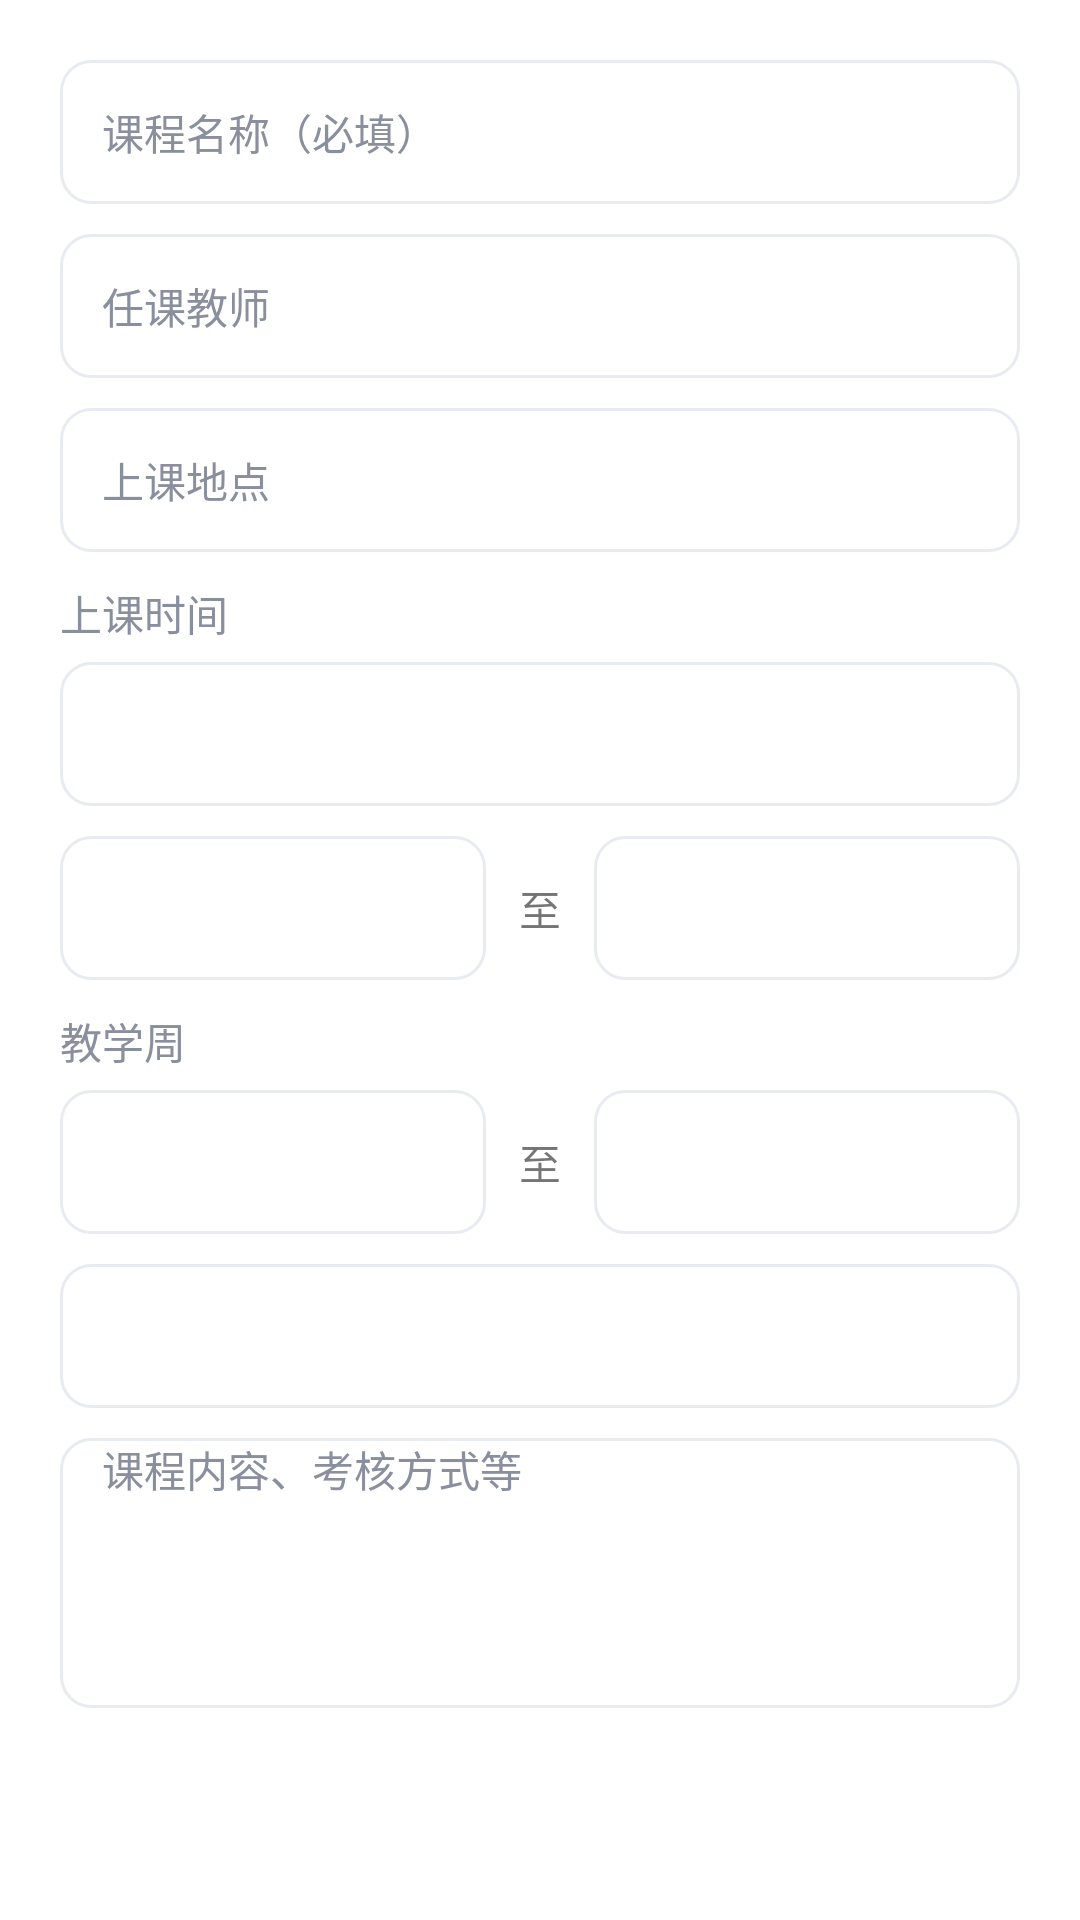

This screen was rendered from an Android layout file. Write that file and the resources it references.
<!-- AndroidManifest.xml: application theme Theme.SEU_agent -->
<!-- res/layout/dialog_course.xml -->
<?xml version="1.0" encoding="utf-8"?>
<ScrollView xmlns:android="http://schemas.android.com/apk/res/android"
    android:layout_width="match_parent"
    android:layout_height="wrap_content">
    <LinearLayout
        android:layout_width="match_parent"
        android:layout_height="wrap_content"
        android:orientation="vertical"
        android:padding="20dp">
        <EditText android:id="@+id/et_course_name" style="@style/ProfileInput" android:hint="课程名称（必填）" />
        <EditText android:id="@+id/et_course_teacher" style="@style/ProfileInput" android:hint="任课教师" />
        <EditText android:id="@+id/et_course_location" style="@style/ProfileInput" android:hint="上课地点" />
        <TextView
            android:layout_width="wrap_content"
            android:layout_height="wrap_content"
            android:layout_marginBottom="6dp"
            android:text="上课时间"
            android:textColor="@color/text_secondary" />
        <Spinner android:id="@+id/sp_course_day" style="@style/ProfileInput" />
        <LinearLayout
            android:layout_width="match_parent"
            android:layout_height="wrap_content"
            android:orientation="horizontal">
            <Spinner android:id="@+id/sp_start_section" style="@style/ProfileInput" android:layout_width="0dp" android:layout_weight="1" />
            <TextView android:layout_width="36dp" android:layout_height="48dp" android:gravity="center" android:text="至" />
            <Spinner android:id="@+id/sp_end_section" style="@style/ProfileInput" android:layout_width="0dp" android:layout_weight="1" />
        </LinearLayout>
        <TextView
            android:layout_width="wrap_content"
            android:layout_height="wrap_content"
            android:layout_marginBottom="6dp"
            android:text="教学周"
            android:textColor="@color/text_secondary" />
        <LinearLayout
            android:layout_width="match_parent"
            android:layout_height="wrap_content"
            android:orientation="horizontal">
            <Spinner android:id="@+id/sp_start_week" style="@style/ProfileInput" android:layout_width="0dp" android:layout_weight="1" />
            <TextView android:layout_width="36dp" android:layout_height="48dp" android:gravity="center" android:text="至" />
            <Spinner android:id="@+id/sp_end_week" style="@style/ProfileInput" android:layout_width="0dp" android:layout_weight="1" />
        </LinearLayout>
        <Spinner android:id="@+id/sp_week_type" style="@style/ProfileInput" />
        <EditText
            android:id="@+id/et_course_description"
            style="@style/ProfileInput"
            android:layout_height="90dp"
            android:gravity="top"
            android:hint="课程内容、考核方式等"
            android:maxLines="4"
            android:singleLine="false" />
    </LinearLayout>
</ScrollView>
<!-- resources referenced by this layout -->
<resources>
  <color name="text_secondary">#FF8A8F9E</color>
  <style name="ProfileInput">
          <item name="android:layout_width">match_parent</item>
          <item name="android:layout_height">48dp</item>
          <item name="android:layout_marginBottom">10dp</item>
          <item name="android:background">@drawable/bg_field</item>
          <item name="android:paddingStart">14dp</item>
          <item name="android:paddingEnd">14dp</item>
          <item name="android:textColor">@color/text_primary</item>
          <item name="android:textColorHint">@color/text_secondary</item>
          <item name="android:textSize">14sp</item>
          <item name="android:singleLine">true</item>
      </style>
  <style name="Theme.SEU_agent" parent="Theme.MaterialComponents.DayNight.NoActionBar">
          <item name="colorPrimary">@color/purple_500</item>
          <item name="colorPrimaryVariant">@color/purple_700</item>
          <item name="colorOnPrimary">@color/white</item>
          <item name="colorSecondary">@color/teal_200</item>
          <item name="colorSecondaryVariant">@color/teal_700</item>
          <item name="colorOnSecondary">@color/black</item>
          <item name="android:statusBarColor">@android:color/transparent</item>
          <item name="android:windowLightStatusBar">true</item>
          <item name="bottomNavigationStyle">@style/Widget.App.BottomNav</item>
      </style>
  <!-- drawable bg_field (drawable) -->
  <?xml version="1.0" encoding="utf-8"?>
  <shape xmlns:android="http://schemas.android.com/apk/res/android"
      android:shape="rectangle">
      <solid android:color="@color/card_bg" />
      <corners android:radius="10dp" />
      <stroke
          android:width="1dp"
          android:color="@color/stroke_color" />
  </shape>
  <color name="text_primary">#FF1C1D22</color>
  <color name="purple_500">#FF6200EE</color>
  <color name="purple_700">#FF3700B3</color>
  <color name="white">#FFFFFFFF</color>
  <color name="teal_200">#FF03DAC5</color>
  <color name="teal_700">#FF018786</color>
  <color name="black">#FF000000</color>
  <style name="Widget.App.BottomNav" parent="Widget.MaterialComponents.BottomNavigationView">
          <item name="android:background">@android:color/transparent</item>
          <item name="android:backgroundTint">@null</item>
          <item name="itemBackground">@android:color/transparent</item>
      </style>
  <color name="card_bg">#FFFFFFFF</color>
  <color name="stroke_color">#FFE9EBF2</color>
</resources>
